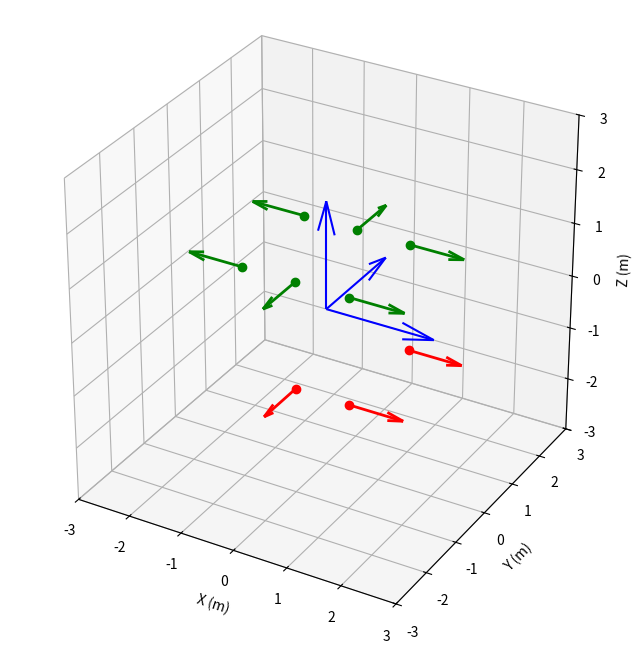

Write Python code to recreate this figure.
import numpy as np
import matplotlib.pyplot as plt

class Thruster:
    def __init__(self, position, point, misalignment, force):
        '''
        this defines the position and the ponting of an RCS thruster, with an additional offset:
        
        -All vectors are taken for a body fixed axis centered at the centre of mass and are in SI units
        -The angles (alpha, beta, gamma) correspond to sequential rotations around a fixed xyz axis in that order
        '''
        self.position = np.array(position)
        self.forceUnit = -np.array(point)/np.linalg.norm(np.array(point))
        self.forceScale = force
        self.alpha, self.beta, self.gamma = misalignment

        #https://en.wikipedia.org/wiki/Rotation_matrix (extrinsic rotation) (x-y-z rotation)
        self.xMatrix = np.array([[1, 0                 ,  0                 ],
                                 [0, np.cos(self.alpha), -np.sin(self.alpha)],
                                 [0, np.sin(self.alpha),  np.cos(self.alpha)]])
        
        self.yMatrix = np.array([[np.cos(self.beta) , 0, np.sin(self.beta)],
                                 [0                 , 1, 0                ],
                                 [-np.sin(self.beta), 0, np.cos(self.beta)]])
        
        self.zMatrix = np.array([[np.cos(self.gamma), -np.sin(self.gamma), 0],
                                 [np.sin(self.gamma),  np.cos(self.gamma), 0],
                                 [0                 ,  0                 , 1]])
        
        
        
        self.rotMatrix = np.matmul(self.xMatrix, np.matmul(self.yMatrix, self.zMatrix))

        self.forceUnitNew = np.matmul(self.rotMatrix, self.forceUnit)
    
    def __str__(self):
        return f"pos: {self.position}, point: {self.forceUnit}, missAll.: {[self.alpha, self.beta, self.gamma]}"

    def calcEffect(self, parasitic = True):
        '''
        calculates the force and torque effect due to the thruster
        '''
        self.intendedTorque = np.cross(self.position, self.forceScale * self.forceUnit)
        self.actualTorque = np.cross(self.position, self.forceScale * self.forceUnitNew)
        self.parasiticTorque = self.actualTorque - self.actualTorque

        if parasitic == True:
            return (self.actualTorque, self.forceScale * self.forceUnitNew)
        else:
            return (self.intendedTorque, self.forceScale * self.forceUnit)

class Maneuvre:
    def __init__(self, thrusters):
        self.thrusters = thrusters
        

    def __str__(self):
        return f"{self.thrusters}"
        
    def preformManeuvre(self, parasitic=True):
        self.T = np.zeros(3)
        self.F = np.zeros(3)
        for thruster in self.thrusters:
            effect = thruster.calcEffect(parasitic)
            self.T += effect[0]
            self.F += effect[1]

def plotThrusters(active = [], inactive = []):
    max_val = 3
    fig = plt.figure( figsize = (10,8) )
    ax  = fig.add_subplot( 111, projection = '3d')

    #pitterates over each thruster
    for thruster in active + inactive:
        position = thruster.position
        point = -thruster.forceUnit 
        #plots the posiiton
        if thruster in active:
            color = 'green'
        else:
            color = 'red'
        ax.plot( [ position[0] ], [ position[1] ], [ position[2] ], 
                'o',
        	    color = color )		
        max_val = max( [ abs(position).max(), max_val ] )

	#--------------------------------------------------------------------------------------------------
	#Thruster pointing direction
        ax.quiver( position[0], position[1], position[2], point[0], point[1], point[2], color = color, lw=2, hatch='O')

	#---	----------------------------------------------------------------------------------------------------------

	#plots the central body axes
    x, y, z = [ [ 0, 0, 0 ], [ 0, 0, 0  ], [ 0, 0, 0 ] ]
    u, v, w = [ [ 2, 0, 0 ], [ 0, 2, 0 ], [ 0, 0, 2 ] ]
    ax.quiver( x, y, z, u, v, w, color = 'b' )
	#adds in the labels
    xlabel = 'X (%s)' % 'm'
    ylabel = 'Y (%s)' % 'm'
    zlabel = 'Z (%s)' % 'm' 
	
    ax.set_xlim( [ -max_val, max_val ] )
    ax.set_ylim( [ -max_val, max_val ] )
    ax.set_zlim( [ -max_val, max_val ] )
    ax.set_xlabel( xlabel )
    ax.set_ylabel( ylabel )
    ax.set_zlabel( zlabel )
    ax.set_box_aspect( [ 1, 1, 1 ] )
    ax.set_aspect( 'auto' )	
    plt.show()

'''
Here all ofthe thrusters are defined
'''
T1 = Thruster(
    position= [-1, -1, 1],
    point= [-1, 0, 0],
    misalignment= [0,0,0],
    force= 2.2
)
T2 = Thruster(
    position= [-1, 1, 1],
    point= [-1, 0, 0],
    misalignment= [0,0,0],
    force= 2.2
)
T3 = Thruster(
    position= [0, 1, 1],
    point= [0, 1, 0],
    misalignment= [0,0,0],
    force= 2.2
)
T4 = Thruster(
    position= [1, 1, 1],
    point= [1, 0, 0],
    misalignment= [0,0,0],
    force= 2.2
)
T5 = Thruster(
    position= [1, -1, 1],
    point= [1, 0, 0],
    misalignment= [0,0,0],
    force= 2.2
)
T6 = Thruster(
    position= [0, -1, 1],
    point= [0, -1, 0],
    misalignment= [0,0,0],
    force= 2.2
)

T7 = Thruster(
    position= [-1, -1, -1],
    point= [-1, 0, 0],
    misalignment= [0,0,0],
    force= 2.2
)
T8 = Thruster(
    position= [-1, 1, -1],
    point= [-1, 0, 0],
    misalignment= [0,0,0],
    force= 2.2
)
T9 = Thruster(
    position= [0, 1, -1],
    point= [0, 1, 0],
    misalignment= [0,0,0],
    force= 2.2
)
T10 = Thruster(
    position= [1, 1, -1],
    point= [1, 0, 0],
    misalignment= [0,0,0],
    force= 2.2
)
T11 = Thruster(
    position= [1, -1, -1],
    point= [1, 0, 0],
    misalignment= [0,0,0],
    force= 2.2
)
T12 = Thruster(
    position= [0, -1, -1],
    point= [0, -1, 0],
    misalignment= [0,0,0],
    force= 2.2
)

'''
Here all of the maneuvres are defined
'''
xmove = Maneuvre([T1, T2, T7, T8])
xmoveNeg = Maneuvre([T4, T5, T10, T11])

ymove = Maneuvre([T6, T12])
ymoveNeg = Maneuvre([T3, T9])

xrot = Maneuvre([T3, T12])
xrotNeg = Maneuvre([T6, T9])

yrot = Maneuvre([T1, T2, T10, T11])
yrotNeg = Maneuvre([T5, T4, T7, T8])

zrot = Maneuvre([T1, T4, T7, T10])
zrotNeg = Maneuvre([T2, T5, T8, T11])

plotThrusters(active=[T1, T2, T3, T4, T5, T6], inactive=[T12, T10, T11])